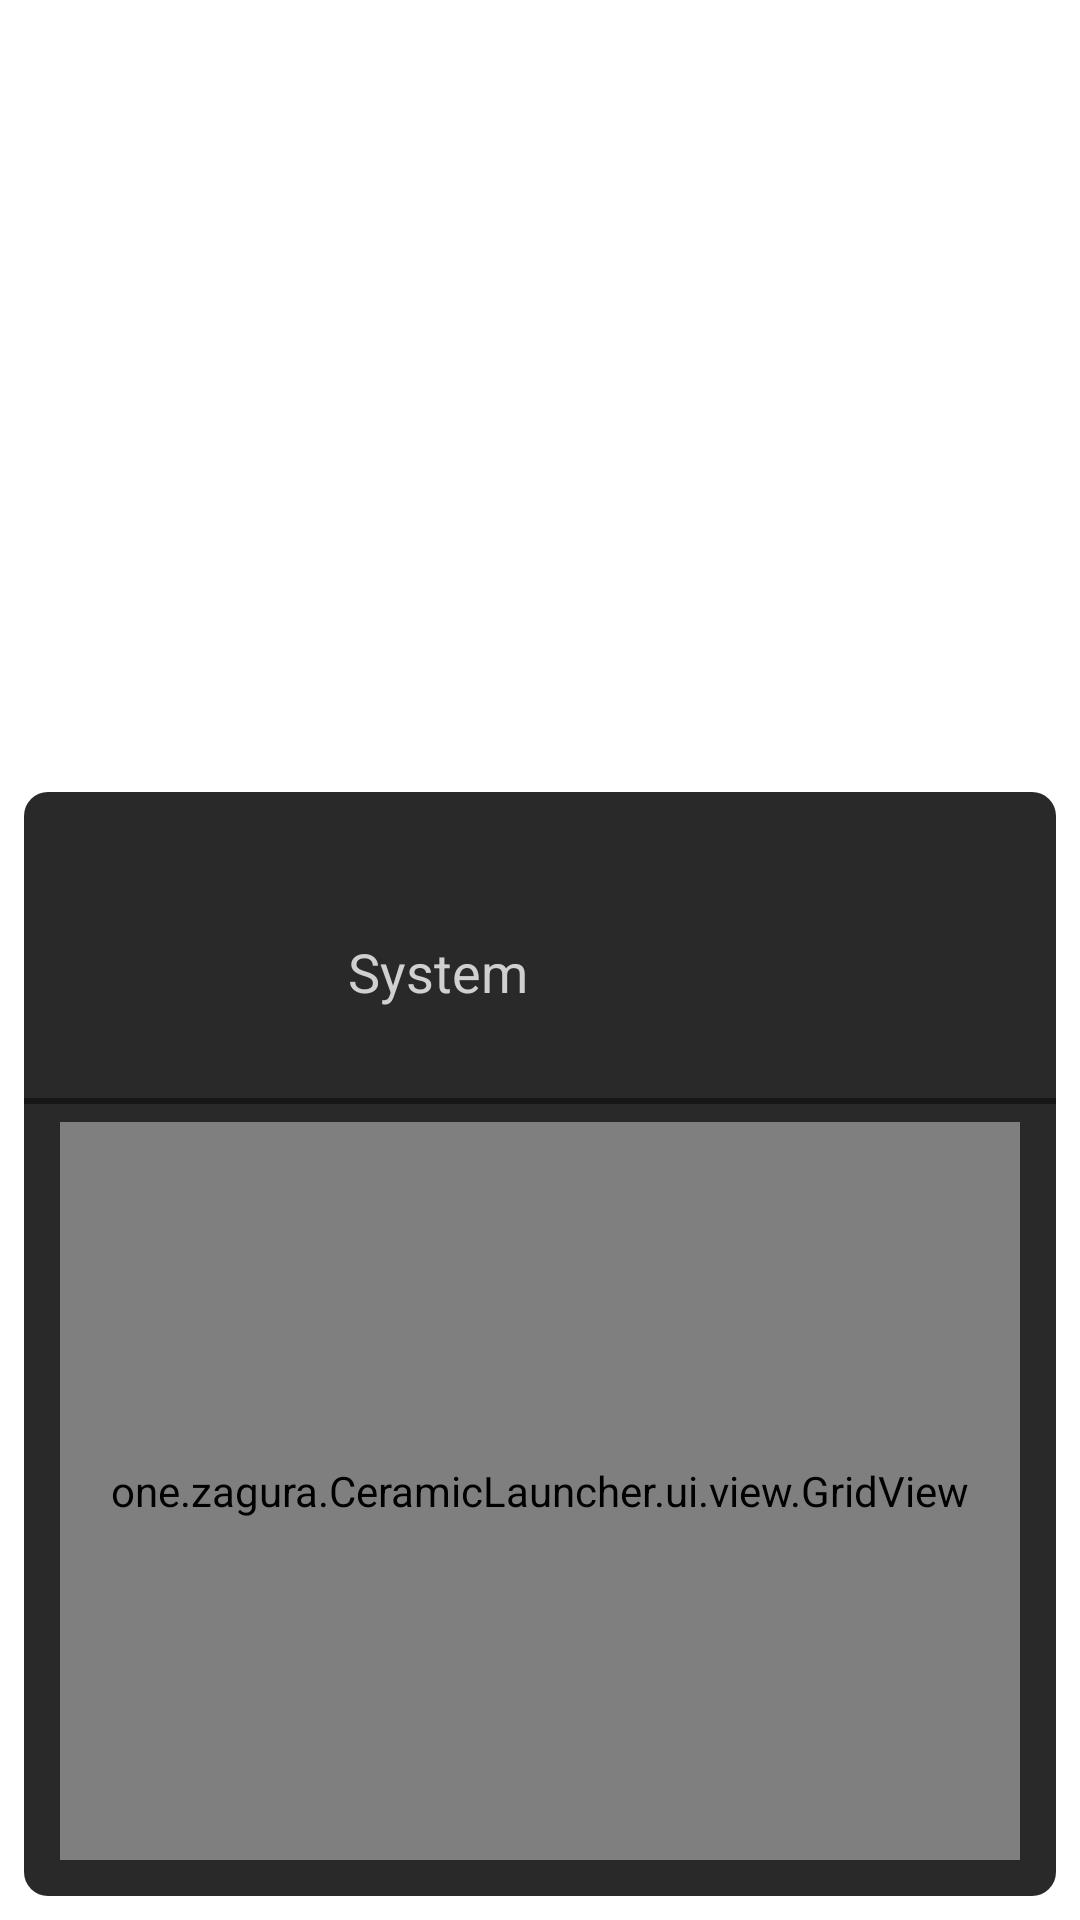

Write the Android layout XML for this screen, with the resource values it uses.
<!-- AndroidManifest.xml: application theme hometheme -->
<!-- res/layout/icon_pack_picker.xml -->
<?xml version="1.0" encoding="utf-8"?>
<androidx.coordinatorlayout.widget.CoordinatorLayout
    xmlns:android="http://schemas.android.com/apk/res/android"
    android:layout_width="match_parent"
    android:layout_height="match_parent"
    android:fitsSystemWindows="true"
    android:id="@+id/settings">
    <LinearLayout
        android:layout_width="match_parent"
        android:layout_height="match_parent"
        android:orientation="vertical">
        <FrameLayout
            android:layout_width="match_parent"
            android:layout_height="256dp">
            <TextView
                android:layout_width="match_parent"
                android:layout_height="256dp"
                android:gravity="center"
                android:text="@string/settings_title_icon_packs"
                android:textColor="#ffffff"
                android:textSize="32sp"/>
            <TextView
                android:layout_width="wrap_content"
                android:layout_height="wrap_content"
                android:layout_gravity="bottom|end"
                android:layout_margin="8dp"
                android:textSize="14sp"
                android:background="@drawable/button_bg_round"
                android:paddingHorizontal="14dp"
                android:paddingVertical="8dp"
                android:text="@string/clear_custom_icons"
                android:onClick="requestClearCustomIcons"/>
        </FrameLayout>
        <LinearLayout
            style="@style/ui_card"
            android:layout_width="match_parent"
            android:layout_height="match_parent"
            android:orientation="vertical">
            <LinearLayout
                style="@style/settingsEntry"
                android:id="@+id/systemicons"
                android:layout_width="match_parent"
                android:layout_height="wrap_content"
                android:orientation="horizontal"
                android:gravity="center_vertical"
                android:paddingStart="12dp"
                android:paddingEnd="8dp"
                android:layout_marginTop="12dp">
                <ImageView
                    android:id="@+id/iconimg"
                    android:layout_width="72dp"
                    android:layout_height="72dp"
                    android:padding="8dp"/>
                <TextView
                    android:layout_width="wrap_content"
                    android:layout_height="wrap_content"
                    android:textSize="18sp"
                    android:maxLines="1"
                    android:text="@string/default_icon_theme"
                    android:textColor="@color/ui_card_text"
                    android:layout_marginStart="12dp"/>
            </LinearLayout>
            <View
                android:layout_width="match_parent"
                android:layout_height="2dp"
                android:background="@drawable/ui_card_separator"
                android:layout_marginTop="6dp"
                android:layout_marginBottom="6dp"/>
            <one.zagura.CeramicLauncher.ui.view.GridView
                style="@style/settingsEntry"
                android:id="@+id/grid"
                android:layout_width="match_parent"
                android:layout_height="match_parent"
                android:numColumns="1"
                android:fadingEdge="vertical"
                android:fadingEdgeLength="96dp"
                android:requiresFadingEdge="vertical">
            </one.zagura.CeramicLauncher.ui.view.GridView>
        </LinearLayout>
    </LinearLayout>
</androidx.coordinatorlayout.widget.CoordinatorLayout>
<!-- resources referenced by this layout -->
<resources>
  <color name="ui_card_text">#D0D0D0</color>
  <!-- drawable ui_card_separator (drawable) -->
  <?xml version="1.0" encoding="utf-8"?>
  <shape xmlns:android="http://schemas.android.com/apk/res/android">
      <solid android:color="@color/ui_background"/>
  </shape>
  <string name="clear_custom_icons">Clear all custom icons</string>
  <string name="default_icon_theme">System</string>
  <string name="settings_title_icon_packs">Icon packs</string>
  <style name="settingsEntry">
          <item name="android:layout_marginLeft">12dp</item>
          <item name="android:layout_marginRight">12dp</item>
      </style>
  <style name="ui_card">
          <item name="android:background">@drawable/ui_card</item>
          <item name="android:layout_margin">8dp</item>
          <item name="android:paddingTop">12dp</item>
          <item name="android:paddingBottom">12dp</item>
          <item name="android:clipToPadding">false</item>
      </style>
  <style name="hometheme" parent="Theme.AppCompat.NoActionBar">
          <item name="android:windowShowWallpaper">true</item>
          <item name="android:windowBackground">@android:color/transparent</item>
          <item name="android:statusBarColor">@android:color/transparent</item>
          <item name="android:navigationBarColor">@android:color/transparent</item>
          <item name="android:windowDrawsSystemBarBackgrounds">true</item>
          <item name="android:dialogTheme">@style/dialog</item>
          <item name="colorAccent">@color/accent</item>
          <item name="android:fontFamily">sans-serif</item>
          <item name="android:windowAnimationStyle">@null</item>
          <item name="android:windowContentTransitions">true</item>
      </style>
  <color name="ui_background">#171717</color>
  <!-- drawable ui_card (drawable) -->
  <?xml version="1.0" encoding="utf-8"?>
  <shape xmlns:android="http://schemas.android.com/apk/res/android">
      <corners android:radius="8dp"/>
      <solid android:color="@color/ui_card_background"/>
  </shape>
  <style name="dialog" parent="Theme.AppCompat.Dialog">
          <item name="android:backgroundDimEnabled">false</item>
          <item name="android:windowCloseOnTouchOutside">true</item>
          <item name="dialogCornerRadius">25dp</item>
          <item name="android:windowMinWidthMajor">192dp</item>
          <item name="android:windowMinWidthMinor">192dp</item>
          <item name="android:windowBackground">@android:color/transparent</item>
      </style>
  <color name="accent">#04A5AD</color>
  <color name="ui_card_background">#292929</color>
</resources>
